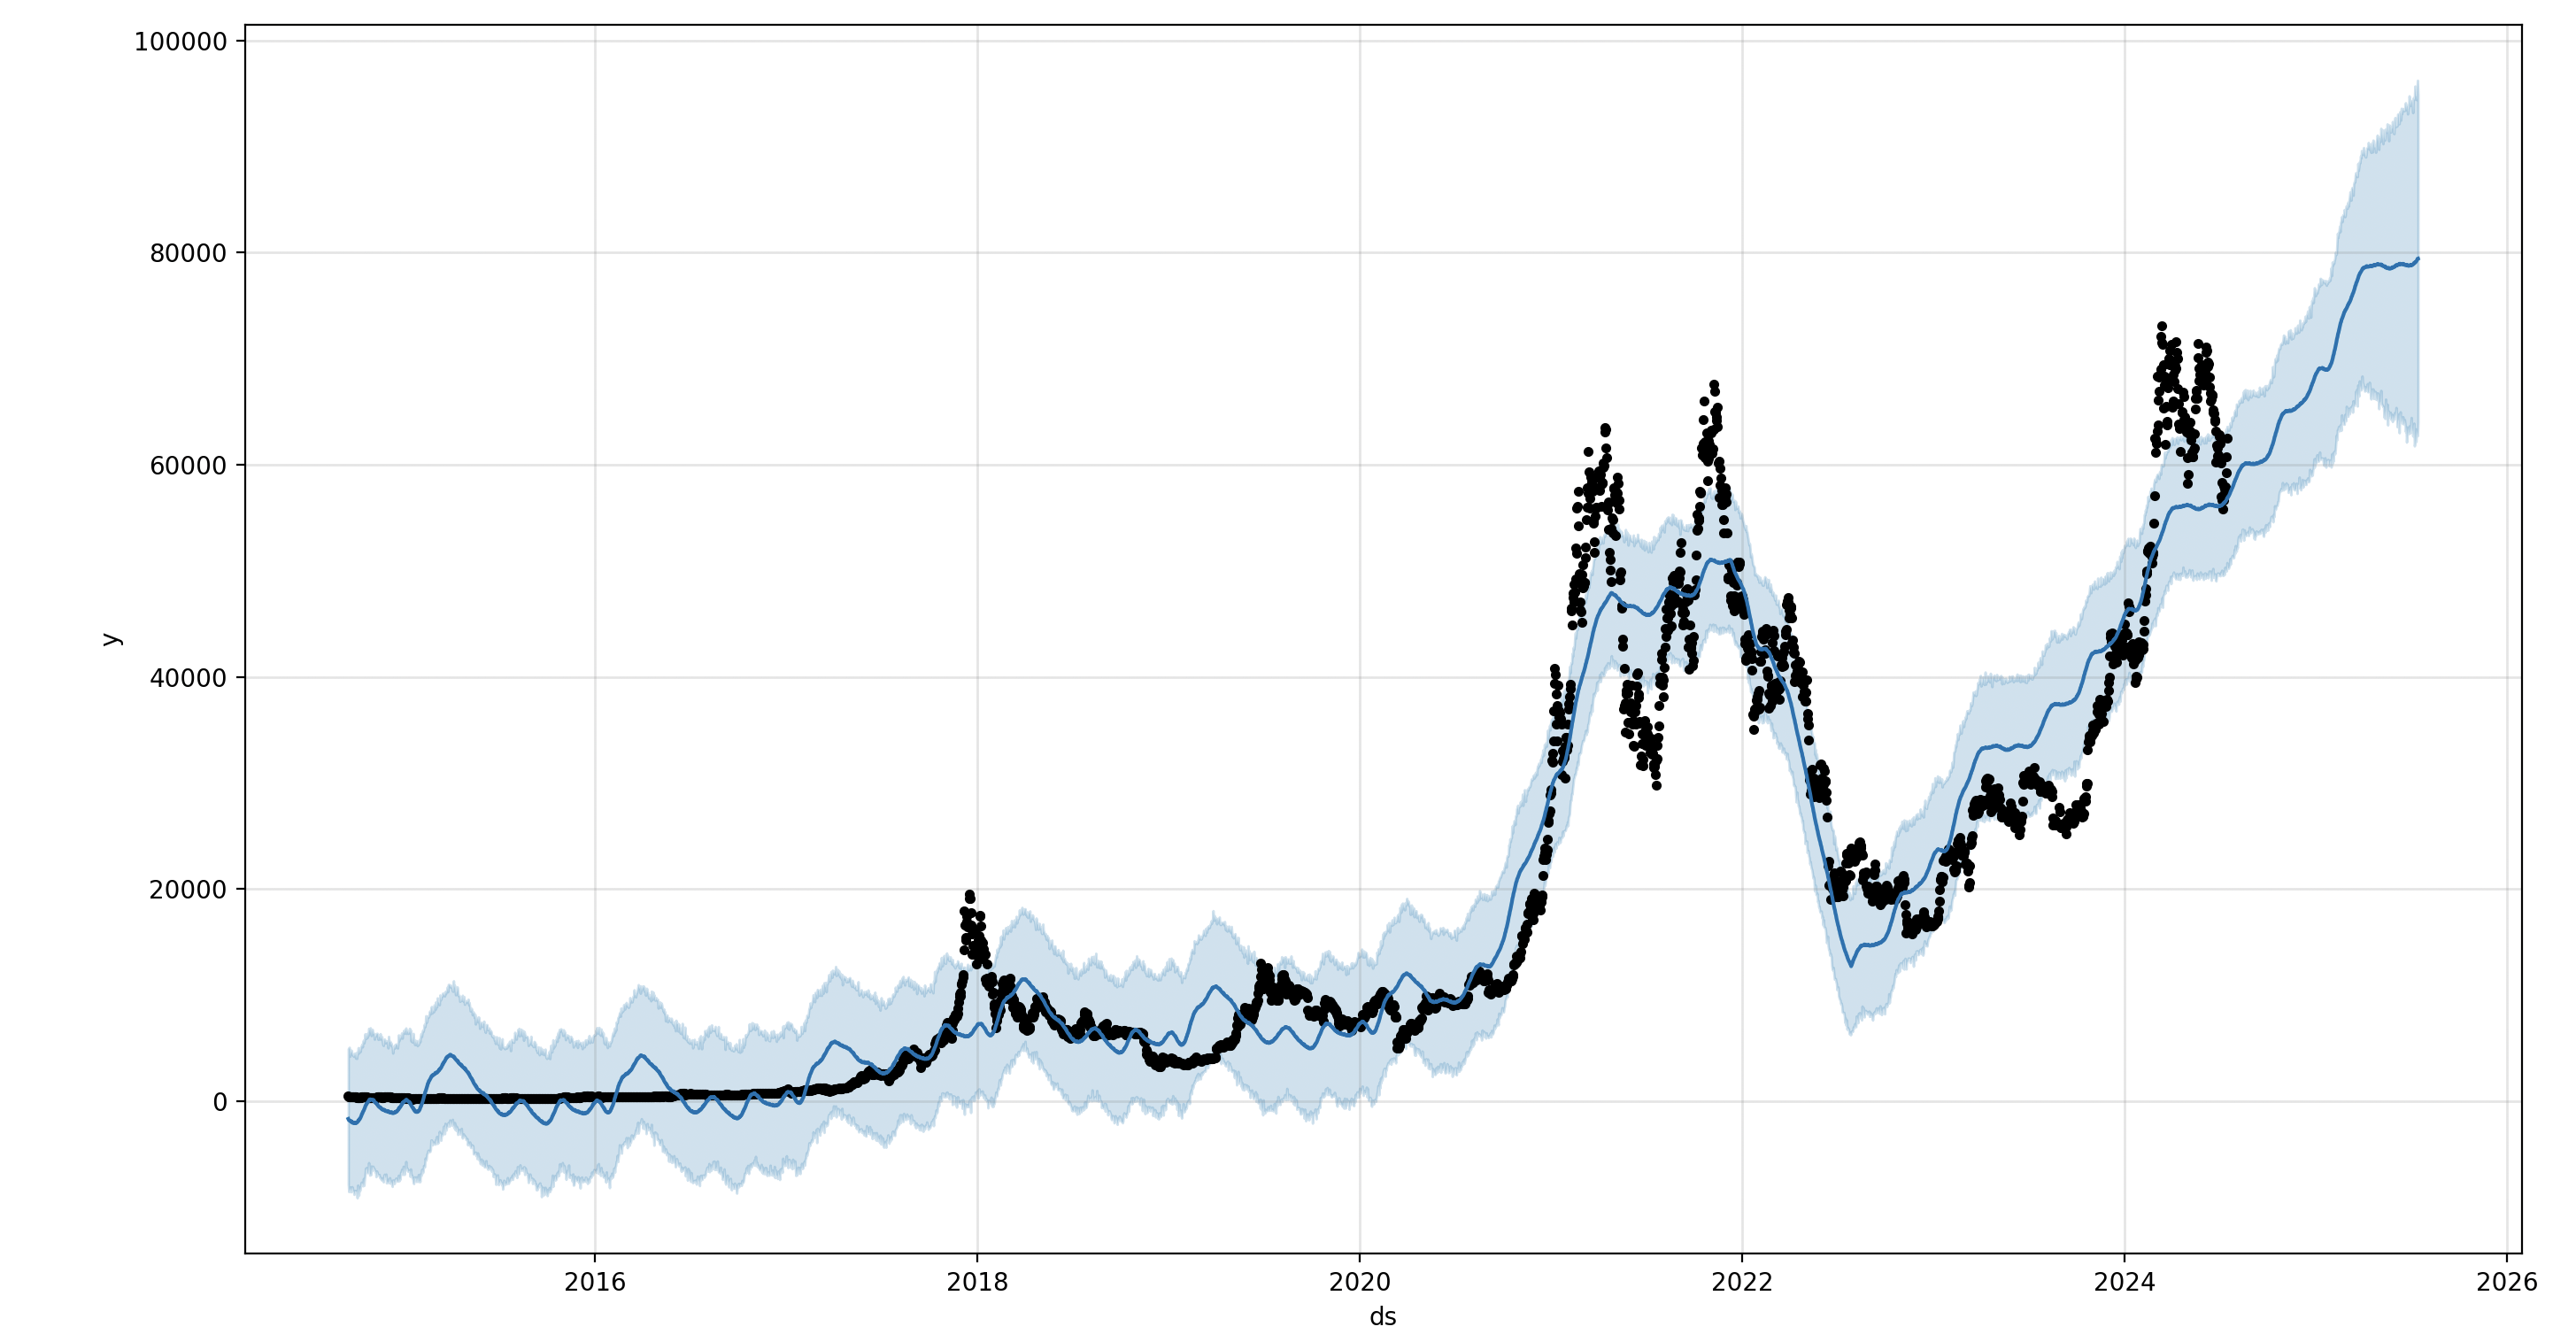

The Python source for this figure:
import pandas as pd
from prophet import Prophet
import matplotlib.pyplot as plt

df = pd.read_csv('BTC-USD.csv')

df = df[["Date", "Open", "High", "Low", "Close", "Adj Close", "Volume"]]

df_prophet = df[["Date", "Close"]].copy()
df_prophet.columns = ["ds", "y"]

print(df_prophet)

prophet = Prophet()
prophet.fit(df_prophet)

future = prophet.make_future_dataframe(periods=365)
print(future)

forecast = prophet.predict(future)
forecast[["ds", "yhat", "yhat_lower", "yhat_upper"]].tail(200)  

data = forecast.copy()
data = pd.DataFrame(data)
data.tail(200)

prophet.plot(forecast)
plt.gcf().set_size_inches(20, 10)
plt.show()
